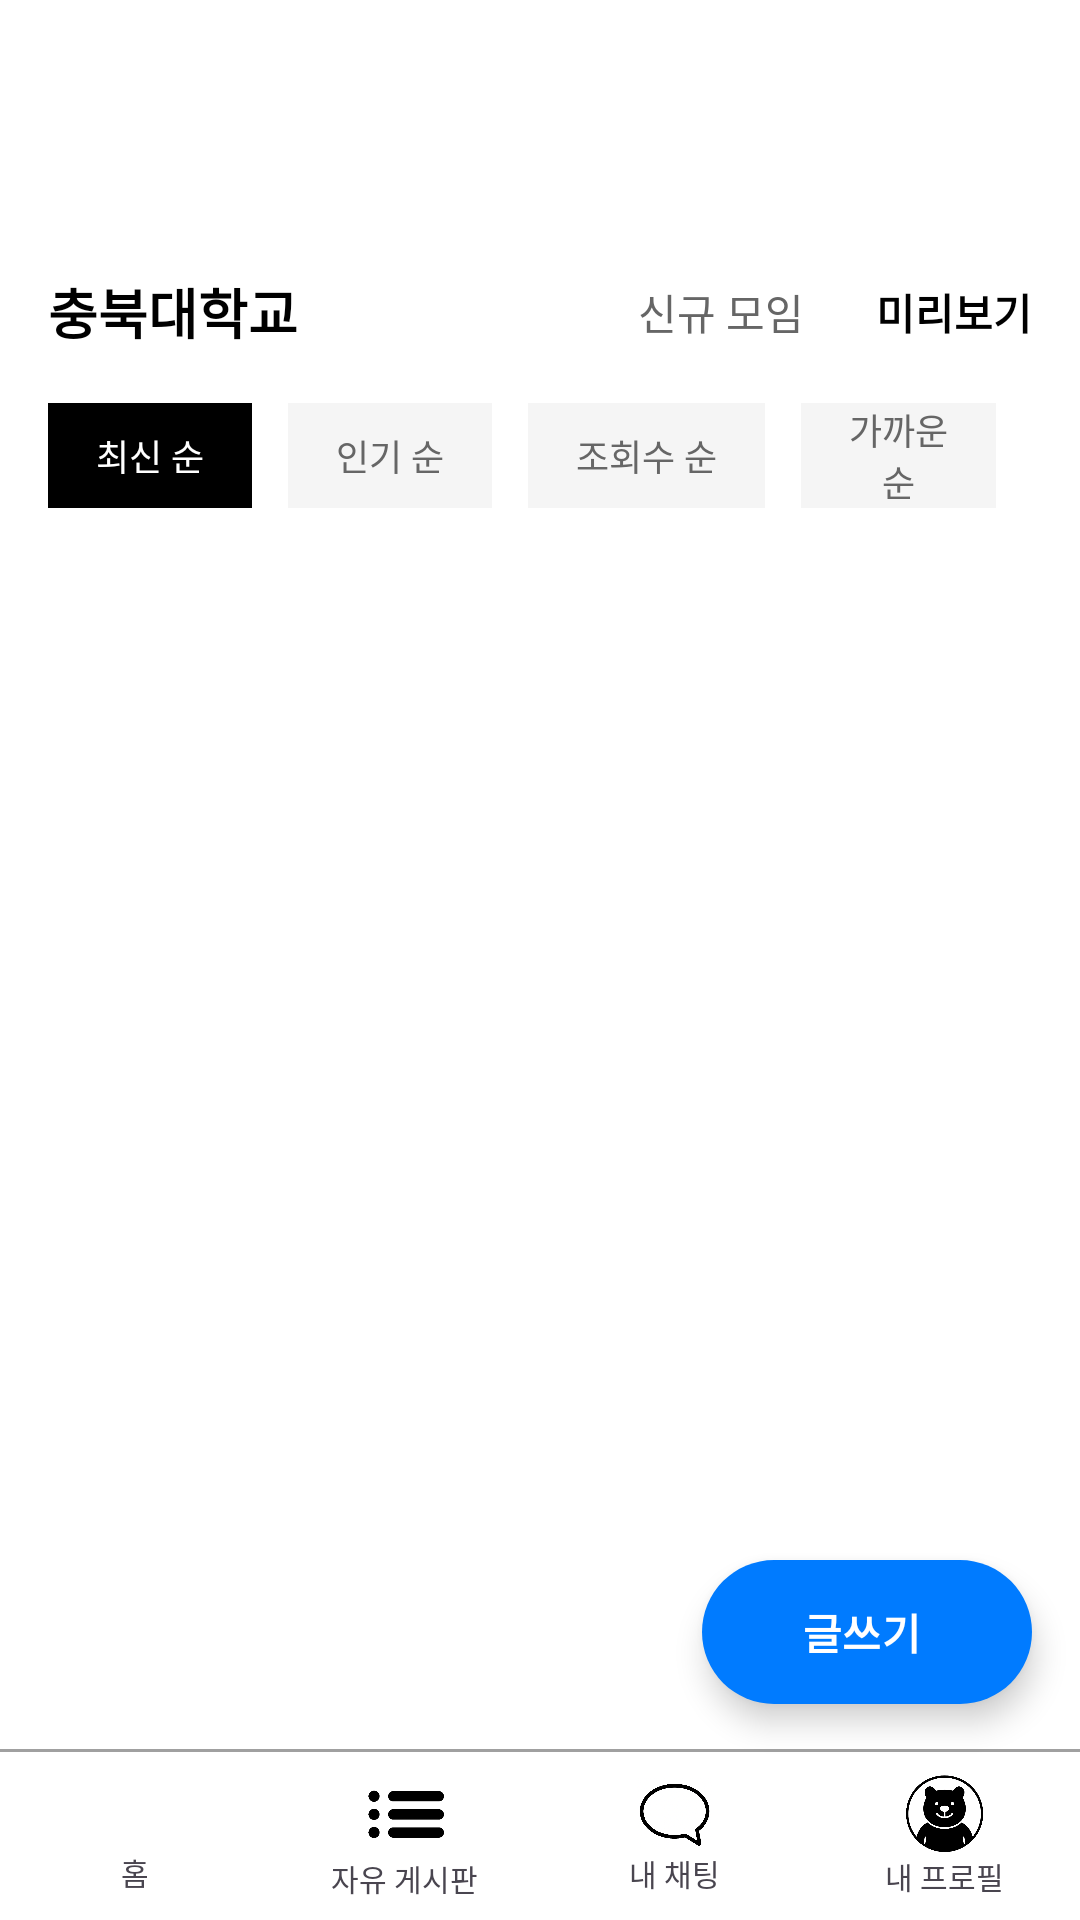

Here is an Android app screen rendered from its layout file. Give the layout XML and the strings, colors and styles it references.
<!-- AndroidManifest.xml: application theme Theme.Dongman -->
<!-- res/layout/activity_main.xml -->
<?xml version="1.0" encoding="utf-8"?>
<androidx.constraintlayout.widget.ConstraintLayout
    xmlns:android="http://schemas.android.com/apk/res/android"
    xmlns:app="http://schemas.android.com/apk/res-auto"
    xmlns:tools="http://schemas.android.com/tools"
    android:layout_width="match_parent"
    android:layout_height="match_parent"
    android:paddingTop="80dp"
    android:background="#ffffff"
    tools:context=".MainActivity">

    
    <androidx.recyclerview.widget.RecyclerView
        android:id="@+id/recycler_view"
        android:layout_width="0dp"
        android:layout_height="0dp"
        android:paddingHorizontal="16dp"
        android:clipToPadding="false"
        android:scrollbars="vertical"
        app:layout_constraintTop_toBottomOf="@id/filterMenu"
        app:layout_constraintBottom_toTopOf="@id/divider_line"
        app:layout_constraintStart_toStartOf="parent"
        app:layout_constraintEnd_toEndOf="parent" />

    
    <ProgressBar
        android:id="@+id/loading_bar"
        android:layout_width="48dp"
        android:layout_height="48dp"
        android:visibility="gone"
        app:layout_constraintTop_toTopOf="parent"
        app:layout_constraintBottom_toBottomOf="parent"
        app:layout_constraintStart_toStartOf="parent"
        app:layout_constraintEnd_toEndOf="parent" />

    
    <LinearLayout
        android:id="@+id/topBar"
        android:layout_width="0dp"
        android:layout_height="48dp"
        android:paddingHorizontal="16dp"
        android:orientation="horizontal"
        android:gravity="center_vertical"
        app:layout_constraintStart_toStartOf="parent"
        app:layout_constraintEnd_toEndOf="parent"
        app:layout_constraintTop_toTopOf="parent">

        <TextView
            android:layout_width="0dp"
            android:layout_height="wrap_content"
            android:layout_weight="1"
            android:text="충북대학교"
            android:textSize="18sp"
            android:textStyle="bold"
            android:textColor="#000000"/>

        <TextView
            android:id="@+id/menu_new"
            android:layout_width="wrap_content"
            android:layout_height="wrap_content"
            android:layout_marginEnd="24dp"
            android:text="신규 모임"
            android:textSize="14sp"
            android:textColor="#666666" />

        <TextView
            android:id="@+id/menu_recommend"
            android:layout_width="wrap_content"
            android:layout_height="wrap_content"
            android:text="미리보기"
            android:textSize="14sp"
            android:textColor="#000000"
            android:textStyle="bold" />
    </LinearLayout>

    
    <LinearLayout
        android:id="@+id/filterMenu"
        android:layout_width="0dp"
        android:layout_height="48dp"
        android:orientation="horizontal"
        android:paddingHorizontal="16dp"
        android:gravity="center_vertical"
        app:layout_constraintStart_toStartOf="parent"
        app:layout_constraintEnd_toEndOf="parent"
        app:layout_constraintTop_toBottomOf="@id/topBar">

        <TextView
            android:id="@+id/btn_latest"
            style="@style/FilterChipSelected"
            android:text="최신 순"/>

        <TextView
            android:id="@+id/btn_popular"
            style="@style/FilterChip"
            android:text="인기 순"/>

        <TextView
            android:id="@+id/btn_views"
            style="@style/FilterChip"
            android:text="조회수 순"/>

        <TextView
            android:id="@+id/btn_nearby"
            style="@style/FilterChip"
            android:text="가까운 순"/>
    </LinearLayout>

    
    <com.google.android.material.floatingactionbutton.ExtendedFloatingActionButton
        android:id="@+id/btn_write"
        android:layout_width="110dp"
        android:layout_height="48dp"
        android:layout_marginEnd="16dp"
        android:layout_marginBottom="16dp"
        android:text="글쓰기"
        android:textColor="#FFFFFF"
        android:textStyle="bold"
        app:backgroundTint="@color/primaryBlue"
        app:elevation="6dp"
        app:iconPadding="4dp"
        app:iconTint="#FFFFFF"
        app:layout_constraintBottom_toTopOf="@id/bottomNav"
        app:layout_constraintEnd_toEndOf="parent"
        app:shapeAppearanceOverlay="@style/RoundedPill" />
    

    
    <View
        android:id="@+id/divider_line"
        android:layout_width="0dp"
        android:layout_height="1dp"
        android:background="#A0A0A0"
        app:layout_constraintStart_toStartOf="parent"
        app:layout_constraintEnd_toEndOf="parent"
        app:layout_constraintBottom_toTopOf="@id/bottomNav"/>

    
    <LinearLayout
        android:id="@+id/bottomNav"
        android:layout_width="0dp"
        android:layout_height="56dp"
        android:orientation="horizontal"
        android:background="#ffffff"
        app:layout_constraintStart_toStartOf="parent"
        app:layout_constraintEnd_toEndOf="parent"
        app:layout_constraintBottom_toBottomOf="parent">

        
        <LinearLayout
            android:id="@+id/nav_home"
            android:layout_width="0dp"
            android:layout_height="match_parent"
            android:layout_weight="1"
            android:orientation="vertical"
            android:gravity="center">
            <ImageView
                android:layout_width="24dp"
                android:layout_height="24dp"
                android:src="@drawable/home_icon" />
            <TextView
                android:layout_width="wrap_content"
                android:layout_height="wrap_content"
                android:text="홈"
                android:textSize="10sp" />
        </LinearLayout>

        
        <LinearLayout
            android:id="@+id/nav_friend"
            android:layout_width="0dp"
            android:layout_height="match_parent"
            android:layout_weight="1"
            android:orientation="vertical"
            android:gravity="center">
            <ImageView
                android:layout_width="28dp"
                android:layout_height="28dp"
                android:src="@drawable/friendlist_icon" />
            <TextView
                android:layout_width="wrap_content"
                android:layout_height="wrap_content"
                android:text="자유 게시판"
                android:textSize="10sp" />
        </LinearLayout>

        
        <LinearLayout
            android:id="@+id/nav_chat"
            android:layout_width="0dp"
            android:layout_height="match_parent"
            android:layout_weight="1"
            android:orientation="vertical"
            android:gravity="center">
            <ImageView
                android:layout_width="25dp"
                android:layout_height="25dp"
                android:src="@drawable/chatting_icon" />
            <TextView
                android:layout_width="wrap_content"
                android:layout_height="wrap_content"
                android:text="내 채팅"
                android:textSize="10sp" />
        </LinearLayout>

        
        <LinearLayout
            android:id="@+id/nav_profile"
            android:layout_width="0dp"
            android:layout_height="match_parent"
            android:layout_weight="1"
            android:orientation="vertical"
            android:gravity="center">
            <ImageView
                android:layout_width="27dp"
                android:layout_height="27dp"
                android:src="@drawable/myprofile_icon" />
            <TextView
                android:layout_width="wrap_content"
                android:layout_height="wrap_content"
                android:text="내 프로필"
                android:textSize="10sp" />
        </LinearLayout>
    </LinearLayout>
</androidx.constraintlayout.widget.ConstraintLayout>
<!-- resources referenced by this layout -->
<resources>
  <color name="primaryBlue">#007BFF</color>
  <!-- drawable chatting_icon: png bitmap (drawable, 185201 bytes) -->
  <!-- drawable friendlist_icon: png bitmap (drawable, 9932 bytes) -->
  <!-- drawable myprofile_icon: png bitmap (drawable, 81578 bytes) -->
  <style name="FilterChip">
          <item name="android:layout_width">wrap_content</item>
          <item name="android:layout_height">35dp</item>
          <item name="android:layout_marginEnd">12dp</item>
          <item name="android:background">#f5f5f5</item>
          <item name="android:textColor">#666666</item>
          <item name="android:gravity">center</item>
          <item name="android:paddingStart">16dp</item>
          <item name="android:paddingEnd">16dp</item>
          <item name="android:textSize">12sp</item>
      </style>
  <style name="FilterChipSelected" parent="FilterChip">
          <item name="android:background">#000000</item>
          <item name="android:textColor">#ffffff</item>
      </style>
  <style name="RoundedPill" parent="">
          <item name="cornerFamily">rounded</item>
          <item name="cornerSize">28dp</item>
      </style>
  <style name="Theme.Dongman" parent="Base.Theme.Dongman" />
  <style name="Base.Theme.Dongman" parent="Theme.Material3.DayNight.NoActionBar">
          
          
      </style>
</resources>
